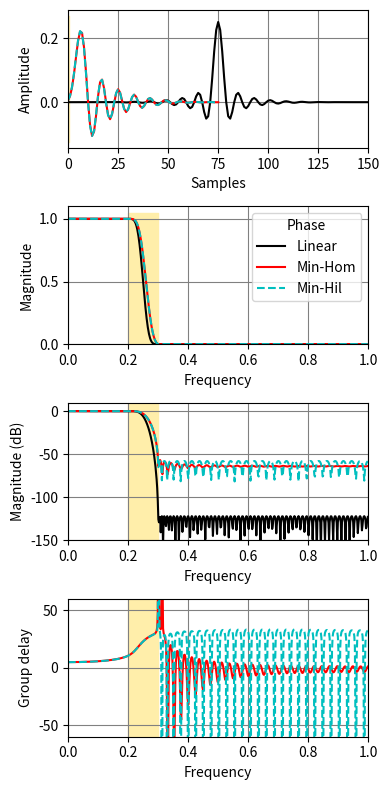

This figure's Python source:
import numpy as np
from scipy.signal import remez, minimum_phase, freqz, group_delay
import matplotlib.pyplot as plt
freq = [0, 0.2, 0.3, 1.0]
desired = [1, 0]
h_linear = remez(151, freq, desired, fs=2.)

h_min_hom = minimum_phase(h_linear, method='homomorphic')
h_min_hil = minimum_phase(h_linear, method='hilbert')

fig, axs = plt.subplots(4, figsize=(4, 8))
for h, style, color in zip((h_linear, h_min_hom, h_min_hil),
                           ('-', '-', '--'), ('k', 'r', 'c')):
    w, H = freqz(h)
    w, gd = group_delay((h, 1))
    w /= np.pi
    axs[0].plot(h, color=color, linestyle=style)
    axs[1].plot(w, np.abs(H), color=color, linestyle=style)
    axs[2].plot(w, 20 * np.log10(np.abs(H)), color=color, linestyle=style)
    axs[3].plot(w, gd, color=color, linestyle=style)
for ax in axs:
    ax.grid(True, color='0.5')
    ax.fill_between(freq[1:3], *ax.get_ylim(), color='#ffeeaa', zorder=1)
axs[0].set(xlim=[0, len(h_linear) - 1], ylabel='Amplitude', xlabel='Samples')
axs[1].legend(['Linear', 'Min-Hom', 'Min-Hil'], title='Phase')
for ax, ylim in zip(axs[1:], ([0, 1.1], [-150, 10], [-60, 60])):
    ax.set(xlim=[0, 1], ylim=ylim, xlabel='Frequency')
axs[1].set(ylabel='Magnitude')
axs[2].set(ylabel='Magnitude (dB)')
axs[3].set(ylabel='Group delay')
plt.tight_layout()